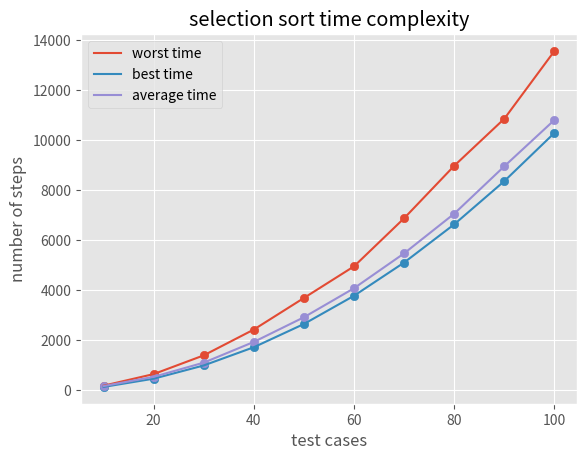

Python code for this plot:
# import time
#Selection Sort
import random
import matplotlib as mpl
mpl.use('Agg')
import matplotlib.pyplot as plt


plt.style.use('ggplot')

tim=[]
bst=[]
avg=[]
wrt=[]
for n in range(10,101,10):
  tim.append(n)
  # start_time=time.time()
  avgarr=[random.randint(1,100) for i in range(n)]
  bstarr=sorted(avgarr)
  wrtarr=sorted(avgarr)[::-1]
  # ========================= AVERAGE CASE ==================== #  
  c=0
  for i in range(len(avgarr)):
    c+=1
    # Find the minimum element in remaining 
    # unsorted array
    min_idx = i
    c+=1
    for j in range(i+1, len(avgarr)):
      c+=1
      if avgarr[min_idx] > avgarr[j]:
        c+=1
        min_idx = j
        c+=1
      c+=1 #checking condition
    c+=1 #checking condition
    # Swap the found minimum element with 
    # the first element        
    avgarr[i], avgarr[min_idx] = avgarr[min_idx], avgarr[i]
    c+=1
  c+=1 #checking condition
  avg.append(c)
  # ========================= BEST CASE ==================== #  
  c=0
  for i in range(len(bstarr)):
    c+=1
    # Find the minimum element in remaining 
    # unsorted array
    min_idx = i
    c+=1
    for j in range(i+1, len(bstarr)):
      c+=1
      if bstarr[min_idx] > bstarr[j]:
        c+=1
        min_idx = j
        c+=1
      c+=1 #checking condition
    c+=1 #checking condition
    # Swap the found minimum element with 
    # the first element        
    bstarr[i], bstarr[min_idx] = bstarr[min_idx], bstarr[i]
    c+=1
  c+=1 #checking condition
  bst.append(c)
  # ========================= WORST CASE ==================== #
  c=0
  for i in range(len(wrtarr)):
    c+=1
    # Find the minimum element in remaining 
    # unsorted array
    min_idx = i
    c+=1
    for j in range(i+1, len(wrtarr)):
      c+=1
      if wrtarr[min_idx] > wrtarr[j]:
        c+=1
        min_idx = j
        c+=1
      c+=1 #checking condition
    c+=1 #checking condition
    # Swap the found minimum element with 
    # the first element        
    wrtarr[i], wrtarr[min_idx] = wrtarr[min_idx], wrtarr[i]
    c+=1
  c+=1 #checking condition
  wrt.append(c)
  # print(time.time() - start_time)


# ================== PLOTTING GRAPHS ================ #

plt.scatter(tim,wrt)
plt.plot(tim,wrt, label="worst time")
plt.scatter(tim,bst)
plt.plot(tim,bst, label="best time")
plt.scatter(tim,avg)
plt.plot(tim,avg, label="average time")

# ====================== LEGEND ====================== #

plt.legend()

# ============= printing cordinates too ============== #

# for i in range(len(tim)):
#     plt.text(tim[i],avg[i],str(tim[i])+","+str(avg[i]))
# for i in range(len(tim)):
#     plt.text(tim[i],bst[i],str(tim[i])+","+str(bst[i]))
# for i in range(len(tim)):
#     plt.text(tim[i],wrt[i],str(tim[i])+","+str(wrt[i]))

plt.xlabel('test cases')
plt.ylabel('number of steps')
plt.title('selection sort time complexity')
plt.savefig('sel_sort.png')
